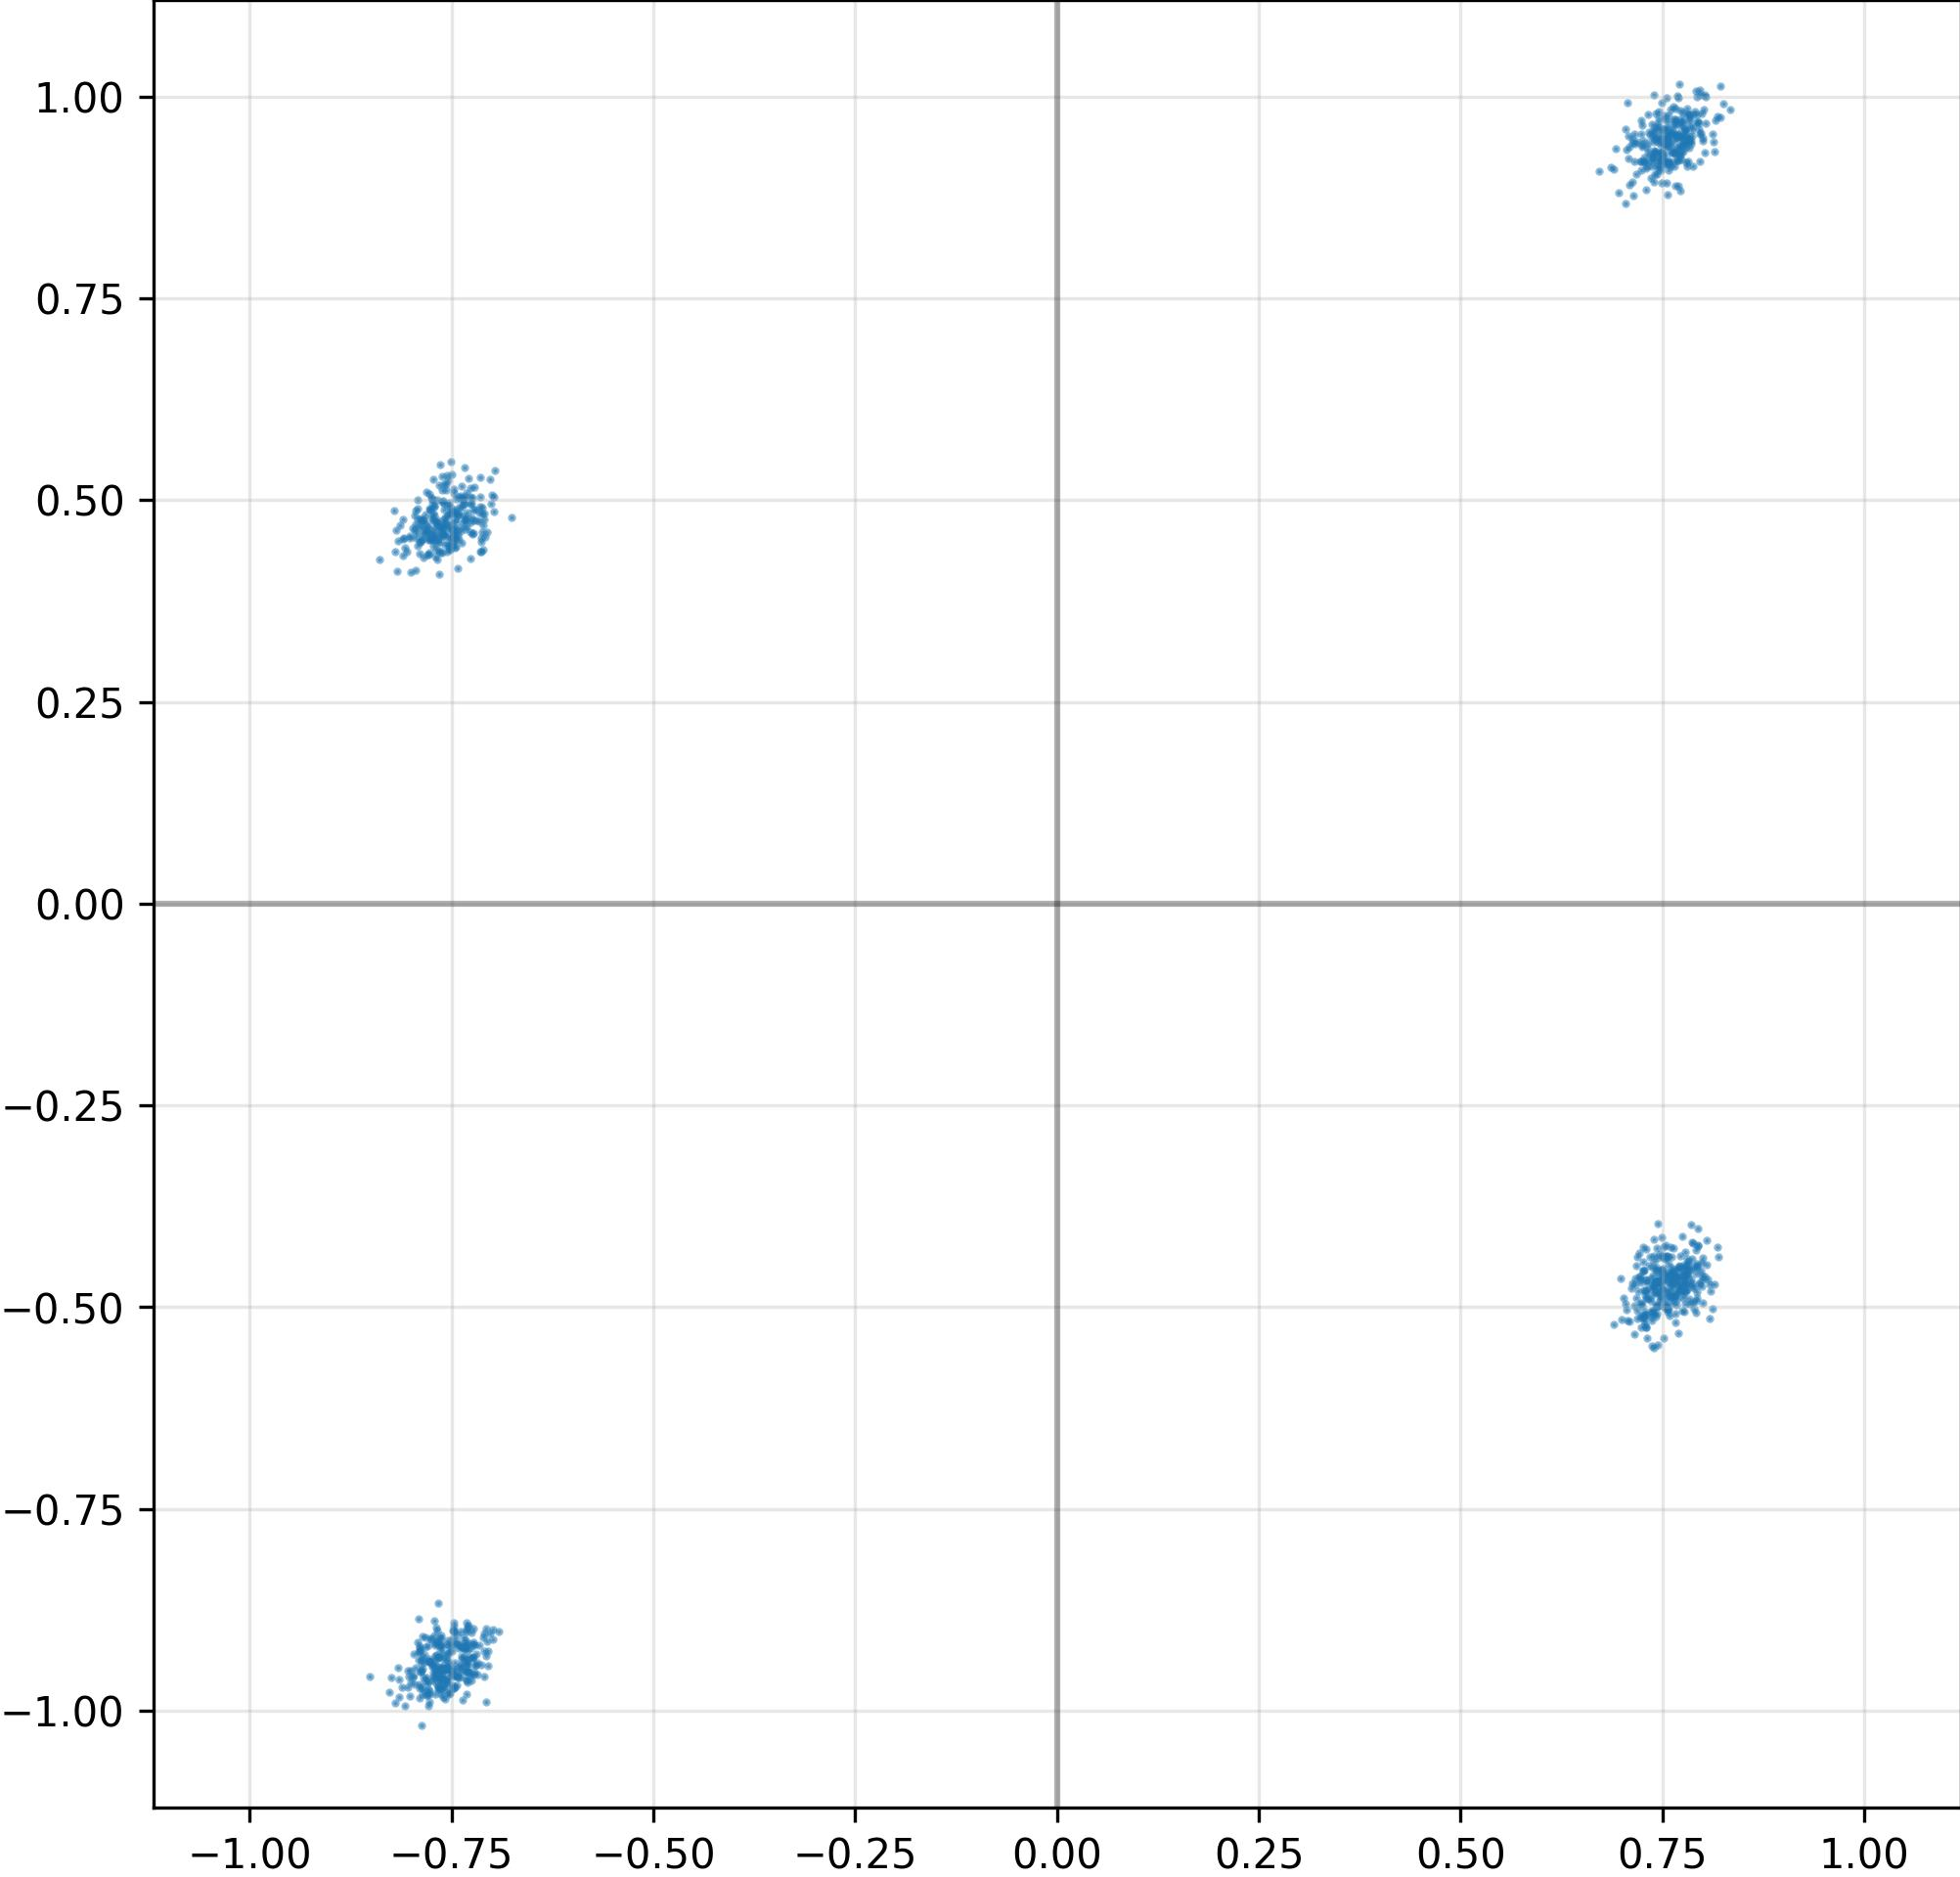

Values plotted in this chart, from the file beside it:
I, Q
7.495341300964355469e-01, 9.469928741455078125e-01
7.559399604797363281e-01, 9.447193145751953125e-01
-7.965048551559448242e-01, -9.300832748413085938e-01
-7.545899748802185059e-01, -9.652180075645446777e-01
-7.803971171379089355e-01, -9.653960466384887695e-01
7.628454566001892090e-01, -4.690096676349639893e-01
7.707837224006652832e-01, 9.283852577209472656e-01
7.964143157005310059e-01, 9.534021019935607910e-01
7.402541637420654297e-01, 9.614924192428588867e-01
7.317165136337280273e-01, 9.301747679710388184e-01
-7.512304186820983887e-01, 4.904805421829223633e-01
7.665736079216003418e-01, -4.617755413055419922e-01
7.576142549514770508e-01, -4.563965797424316406e-01
-7.271937727928161621e-01, 4.953737258911132812e-01
7.547383904457092285e-01, -4.806039929389953613e-01
-7.683821320533752441e-01, -9.341287612915039062e-01
-7.523173689842224121e-01, 4.843163788318634033e-01
-7.827127575874328613e-01, -9.093552827835083008e-01
-7.356073260307312012e-01, 4.998465776443481445e-01
-7.622281908988952637e-01, 5.122944116592407227e-01
-7.940695285797119141e-01, 4.125238656997680664e-01
-7.854048609733581543e-01, 4.748815298080444336e-01
7.430948615074157715e-01, -4.979411363601684570e-01
-7.321146726608276367e-01, -9.187387228012084961e-01
7.749831676483154297e-01, 9.387271404266357422e-01
-7.459198832511901855e-01, 4.856089949607849121e-01
-7.772551178932189941e-01, -9.396255612373352051e-01
-7.278039455413818359e-01, -9.530290365219116211e-01
7.571217417716979980e-01, 9.593260288238525391e-01
7.595520019531250000e-01, 9.382213950157165527e-01
-7.856611609458923340e-01, 4.580722451210021973e-01
7.231226563453674316e-01, 9.192432165145874023e-01
7.475648522377014160e-01, 9.081861972808837891e-01
-8.399634957313537598e-01, 4.267056584358215332e-01
7.395957708358764648e-01, -5.498393774032592773e-01
-7.259925603866577148e-01, 4.955978989601135254e-01
7.695569396018981934e-01, -4.617905914783477783e-01
-7.376718521118164062e-01, -9.215668439865112305e-01
7.833688259124755859e-01, -4.893881976604461670e-01
7.926535010337829590e-01, 9.781762957572937012e-01
7.693393230438232422e-01, 9.208247661590576172e-01
7.542856335639953613e-01, 9.161520600318908691e-01
-7.154006958007812500e-01, 4.840294122695922852e-01
-7.551948428153991699e-01, -9.289981126785278320e-01
7.798567414283752441e-01, 9.411810636520385742e-01
7.924520969390869141e-01, -4.512325823307037354e-01
7.767783999443054199e-01, -4.510610103607177734e-01
-7.375324964523315430e-01, -9.510631561279296875e-01
7.768658995628356934e-01, -4.648731946945190430e-01
-7.773812413215637207e-01, 5.072867274284362793e-01
-7.624763846397399902e-01, -9.209252595901489258e-01
7.599737644195556641e-01, -4.572185277938842773e-01
7.247728109359741211e-01, 9.370858073234558105e-01
7.682265043258666992e-01, -4.816490709781646729e-01
7.459246516227722168e-01, 9.254278540611267090e-01
7.784117460250854492e-01, -4.799277484416961670e-01
-7.795201539993286133e-01, -9.800829887390136719e-01
7.416832447052001953e-01, -4.529116749763488770e-01
7.766278386116027832e-01, 9.424418807029724121e-01
-7.459910511970520020e-01, 4.653905034065246582e-01
... 964 more rows
